4-way image classification set "dataset2-predictions" from GitHub (afinch99/Blood-Cell-Classification); label vocabulary: eosinophil, lymphocyte, monocyte, neutrophil.

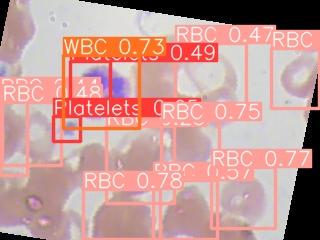
Label: eosinophil

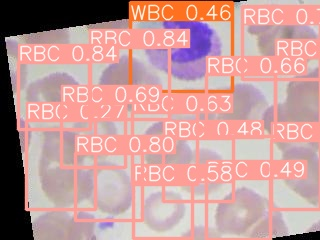
Label: eosinophil

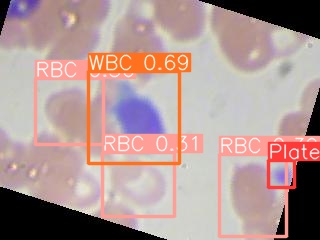
Label: lymphocyte

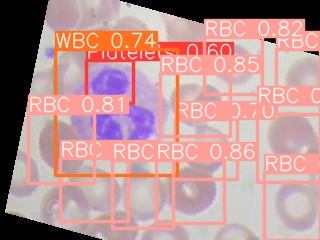
Label: neutrophil

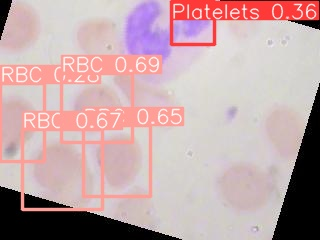
Label: neutrophil

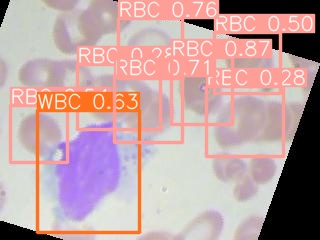
Label: monocyte
